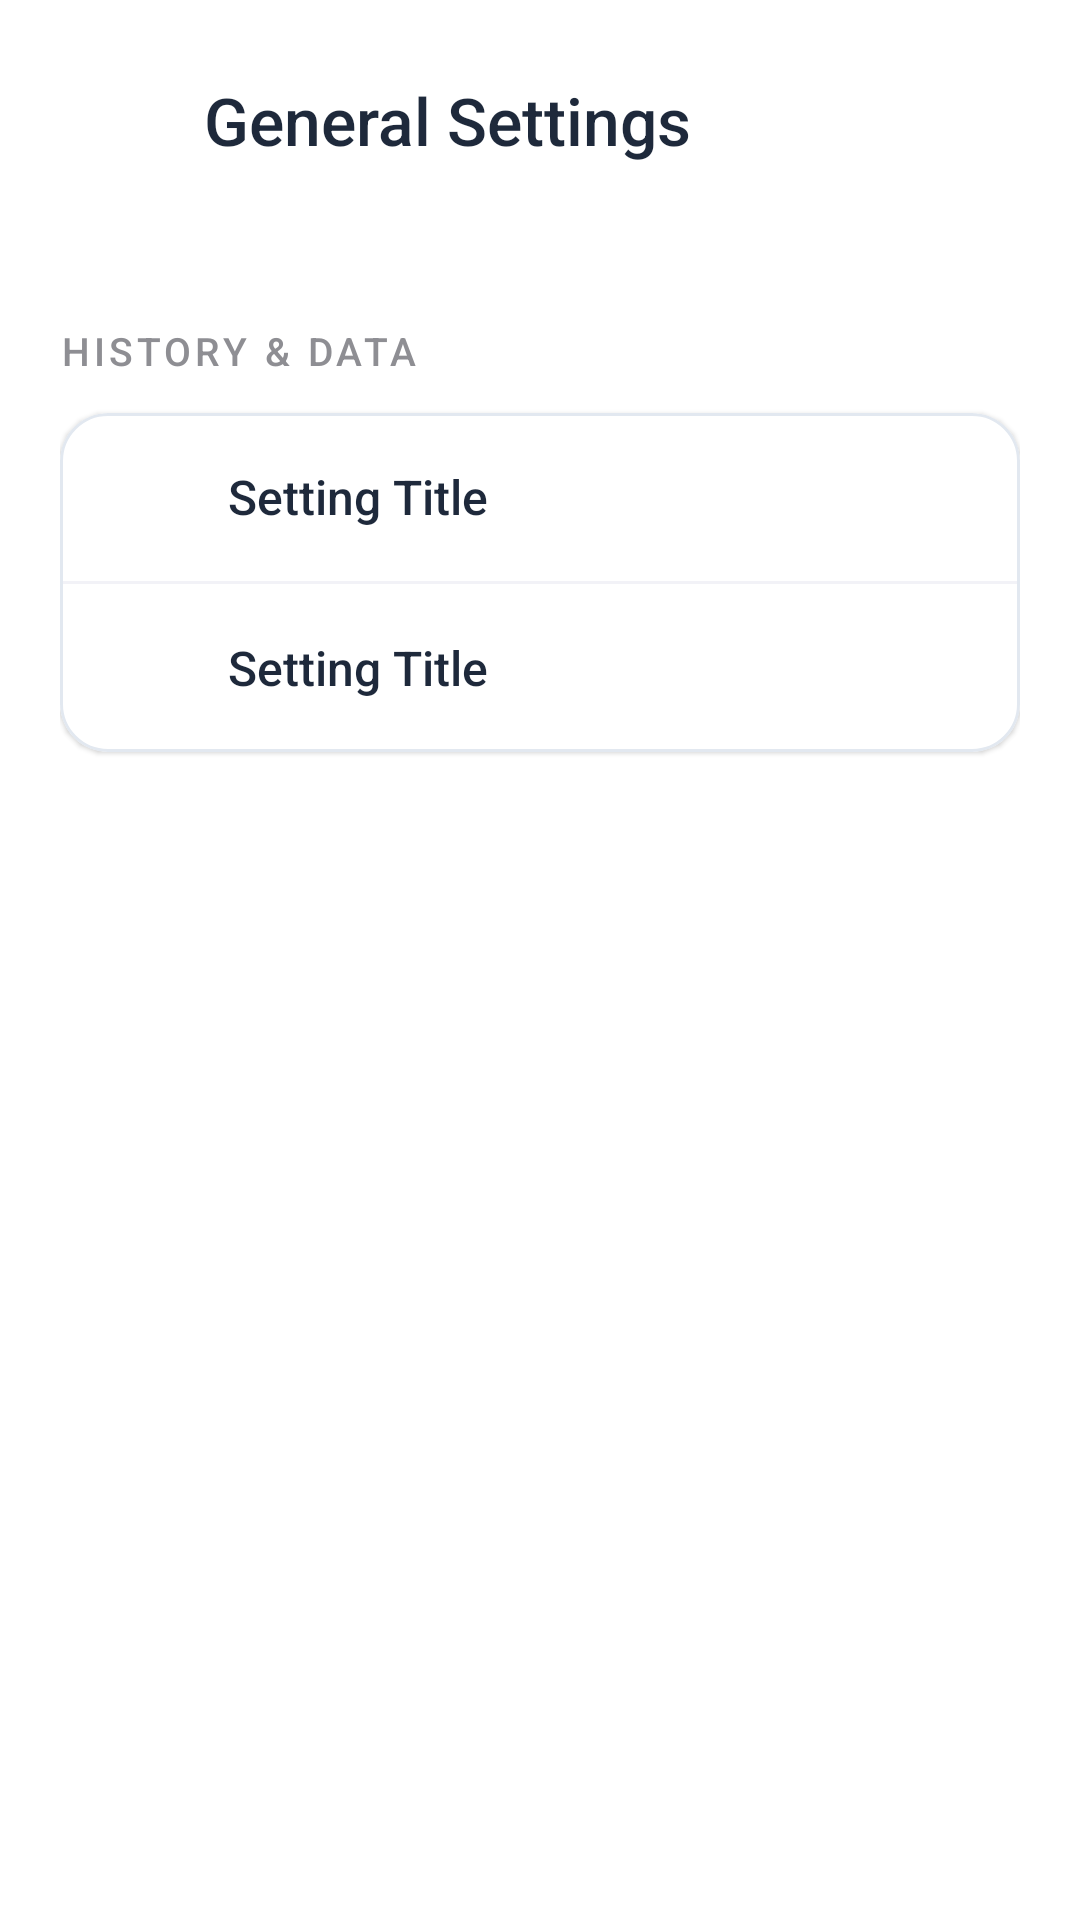

Produce the Android XML layout that renders to this screen, including the resource entries it uses.
<!-- AndroidManifest.xml: application theme Theme.Solvly -->
<!-- res/layout/activity_general_settings.xml -->
<?xml version="1.0" encoding="utf-8"?>
<androidx.core.widget.NestedScrollView xmlns:android="http://schemas.android.com/apk/res/android"
    xmlns:app="http://schemas.android.com/apk/res-auto"
    android:layout_width="match_parent"
    android:layout_height="match_parent"
    android:background="@color/background"
    android:fillViewport="true"
    android:fitsSystemWindows="true">

    <LinearLayout
        android:layout_width="match_parent"
        android:layout_height="wrap_content"
        android:orientation="vertical"
        android:padding="20dp">

        
        <LinearLayout
            android:layout_width="match_parent"
            android:layout_height="wrap_content"
            android:orientation="horizontal"
            android:gravity="center_vertical"
            android:layout_marginBottom="24dp">

            <ImageButton
                android:id="@+id/buttonBack"
                android:layout_width="40dp"
                android:layout_height="40dp"
                android:background="?attr/selectableItemBackgroundBorderless"
                android:src="@drawable/ic_back_custom"
                app:tint="@color/on_surface" />

            <TextView
                android:layout_width="wrap_content"
                android:layout_height="wrap_content"
                android:layout_marginStart="8dp"
                android:fontFamily="sans-serif-medium"
                android:text="@string/title_general_settings"
                android:textColor="@color/on_surface"
                android:textSize="22sp" />
        </LinearLayout>

        
        <TextView
            style="@style/SettingsSectionTitle"
            android:text="@string/settings_section_solving_prefs"
            android:visibility="gone" />

        <com.google.android.material.card.MaterialCardView
            style="@style/SettingsCard"
            android:visibility="gone">
            <LinearLayout style="@style/SettingsContainer">
                <include android:id="@+id/itemSolutionDepth" layout="@layout/item_setting_row" />
                <include android:id="@+id/itemTrigonometry" layout="@layout/item_setting_row" />
                <include android:id="@+id/itemSolverLogic" layout="@layout/item_setting_row" />
            </LinearLayout>
        </com.google.android.material.card.MaterialCardView>

        
        <TextView
            style="@style/SettingsSectionTitle"
            android:text="@string/settings_section_app_behavior"
            android:visibility="gone" />

        <com.google.android.material.card.MaterialCardView
            style="@style/SettingsCard"
            android:visibility="gone">
            <LinearLayout style="@style/SettingsContainer">
                <include android:id="@+id/itemLanguage" layout="@layout/item_setting_row" />
                <include android:id="@+id/itemInputPrefs" layout="@layout/item_setting_row" />
                <include android:id="@+id/itemHaptic" layout="@layout/item_setting_row" />
            </LinearLayout>
        </com.google.android.material.card.MaterialCardView>

        
        <TextView
            style="@style/SettingsSectionTitle"
            android:text="@string/settings_section_history_data" />

        <com.google.android.material.card.MaterialCardView
            style="@style/SettingsCard">
            <LinearLayout style="@style/SettingsContainer">
                <include android:id="@+id/itemAutoSave" layout="@layout/item_setting_row" />
                <include android:id="@+id/itemAutoDelete" layout="@layout/item_setting_row" />
                <include android:id="@+id/itemClearCache" layout="@layout/item_setting_row" android:visibility="gone" />
            </LinearLayout>
        </com.google.android.material.card.MaterialCardView>

    </LinearLayout>
</androidx.core.widget.NestedScrollView>
<!-- res/layout/item_setting_row.xml (included above) -->
<?xml version="1.0" encoding="utf-8"?>
<LinearLayout xmlns:android="http://schemas.android.com/apk/res/android"
    xmlns:app="http://schemas.android.com/apk/res-auto"
    android:layout_width="match_parent"
    android:layout_height="wrap_content"
    android:clickable="true"
    android:focusable="true"
    android:foreground="?attr/selectableItemBackground"
    android:gravity="center_vertical"
    android:orientation="horizontal"
    android:padding="16dp">

    <ImageView
        android:id="@+id/settingIcon"
        android:layout_width="24dp"
        android:layout_height="24dp"
        android:src="@drawable/ic_settings_custom"
        app:tint="@color/primary" />

    <LinearLayout
        android:layout_width="0dp"
        android:layout_height="wrap_content"
        android:layout_marginStart="16dp"
        android:layout_weight="1"
        android:orientation="vertical">

        <TextView
            android:id="@+id/settingTitle"
            android:layout_width="wrap_content"
            android:layout_height="wrap_content"
            android:fontFamily="sans-serif-medium"
            android:text="@string/setting_placeholder_title"
            android:textColor="@color/on_surface"
            android:textSize="16sp" />

        <TextView
            android:id="@+id/settingSubtitle"
            android:layout_width="wrap_content"
            android:layout_height="wrap_content"
            android:layout_marginTop="2dp"
            android:fontFamily="sans-serif"
            android:text="@string/setting_placeholder_subtitle"
            android:textColor="@color/text_secondary"
            android:textSize="13sp"
            android:visibility="gone" />
    </LinearLayout>

    <androidx.appcompat.widget.SwitchCompat
        android:id="@+id/settingSwitch"
        android:layout_width="wrap_content"
        android:layout_height="wrap_content"
        android:layout_marginEnd="8dp"
        android:visibility="gone" />

    <ImageView
        android:id="@+id/settingArrow"
        android:layout_width="20dp"
        android:layout_height="20dp"
        android:rotation="180"
        android:src="@drawable/ic_back_custom"
        app:tint="#D1D1D6" />

</LinearLayout>
<!-- resources referenced by this layout -->
<resources>
  <color name="background">#FFFFFF</color>
  <color name="on_surface">#1E293B</color>
  <color name="primary">#6366F1</color>
  <color name="text_secondary">#64748B</color>
  <string name="setting_placeholder_subtitle">Subtitle</string>
  <string name="setting_placeholder_title">Setting Title</string>
  <string name="settings_section_app_behavior">App Behavior</string>
  <string name="settings_section_history_data">History &amp; Data</string>
  <string name="settings_section_solving_prefs">Solving Preferences</string>
  <string name="title_general_settings">General Settings</string>
  <style name="SettingsCard" parent="Widget.Material3.CardView.Elevated">
          <item name="android:layout_width">match_parent</item>
          <item name="android:layout_height">wrap_content</item>
          <item name="cardBackgroundColor">@color/surface_card</item>
          <item name="cardCornerRadius">16dp</item>
          <item name="cardElevation">1dp</item>
          <item name="strokeColor">@color/divider</item>
          <item name="strokeWidth">1dp</item>
      </style>
  <style name="SettingsContainer">
          <item name="android:layout_width">match_parent</item>
          <item name="android:layout_height">wrap_content</item>
          <item name="android:orientation">vertical</item>
          <item name="android:showDividers">middle</item>
          <item name="android:divider">@drawable/divider_line</item>
      </style>
  <style name="SettingsSectionTitle">
          <item name="android:layout_width">wrap_content</item>
          <item name="android:layout_height">wrap_content</item>
          <item name="android:layout_marginTop">24dp</item>
          <item name="android:layout_marginBottom">12dp</item>
          <item name="android:fontFamily">sans-serif-medium</item>
          <item name="android:textColor">@color/section_title</item>
          <item name="android:textSize">13sp</item>
          <item name="android:textAllCaps">true</item>
          <item name="android:letterSpacing">0.1</item>
      </style>
  <style name="Theme.Solvly" parent="Base.Theme.Solvly" />
  <color name="surface_card">#FFFFFF</color>
  <color name="divider">#E2E8F0</color>
  <!-- drawable divider_line (drawable) -->
  <?xml version="1.0" encoding="utf-8"?>
  <shape xmlns:android="http://schemas.android.com/apk/res/android"
      android:shape="rectangle">
      <size android:height="1dp" />
      <solid android:color="#F2F2F7" />
  </shape>
  <color name="section_title">#8E8E93</color>
  <style name="Base.Theme.Solvly" parent="Theme.Material3.DayNight.NoActionBar">
          <item name="android:windowLightStatusBar">true</item>
          <item name="android:statusBarColor">@color/status_bar_light</item>
      </style>
  <color name="status_bar_light">#F1F5F9</color>
</resources>
